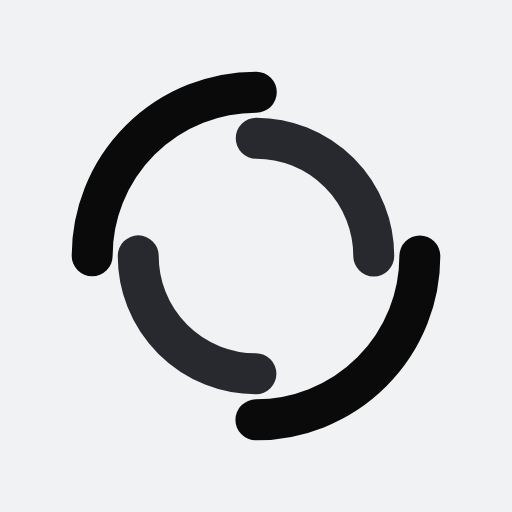
t = 0.00 s
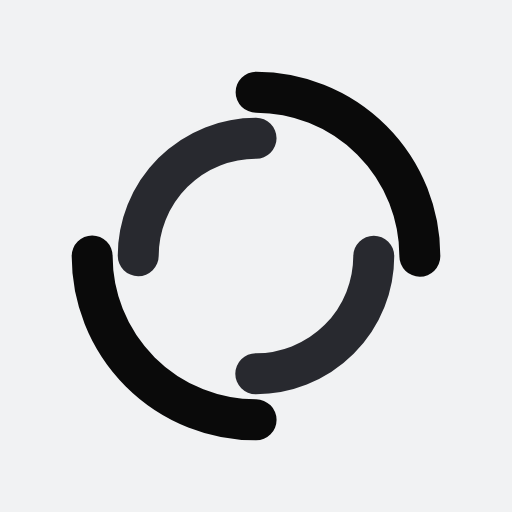
t = 0.71 s
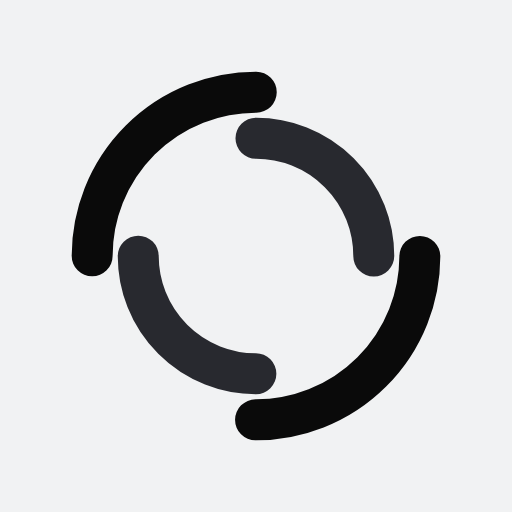
t = 1.43 s
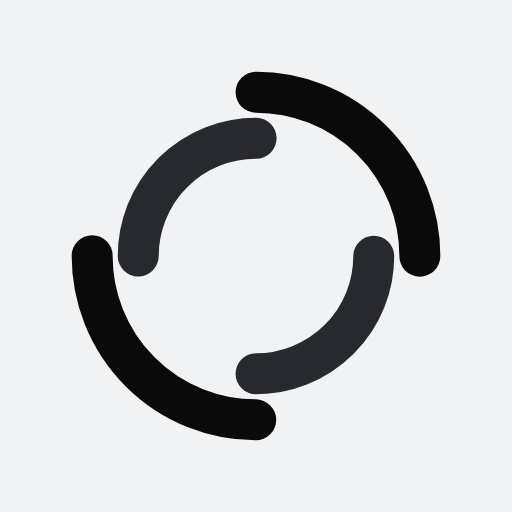
t = 2.14 s

The animated SVG that drew these frames (rendered in a browser with its animation timeline set to each time). Animation: 2 SMIL elements (animateTransform=2); one cycle of 2.86 s, repeats indefinitely.

<?xml version="1.0" encoding="utf-8"?>
<svg xmlns="http://www.w3.org/2000/svg" xmlns:xlink="http://www.w3.org/1999/xlink" style="margin: auto; background: rgb(241, 242, 243); display: block; shape-rendering: auto;" width="200px" height="200px" viewBox="0 0 100 100" preserveAspectRatio="xMidYMid">
<circle cx="50" cy="50" r="32" stroke-width="8" stroke="#0a0a0a" stroke-dasharray="50.26548245743669 50.26548245743669" fill="none" stroke-linecap="round">
  <animateTransform attributeName="transform" type="rotate" dur="2.8571428571428568s" repeatCount="indefinite" keyTimes="0;1" values="0 50 50;360 50 50"></animateTransform>
</circle>
<circle cx="50" cy="50" r="23" stroke-width="8" stroke="#28292f" stroke-dasharray="36.12831551628262 36.12831551628262" stroke-dashoffset="36.12831551628262" fill="none" stroke-linecap="round">
  <animateTransform attributeName="transform" type="rotate" dur="2.8571428571428568s" repeatCount="indefinite" keyTimes="0;1" values="0 50 50;-360 50 50"></animateTransform>
</circle>
<!-- [ldio] generated by https://loading.io/ --></svg>